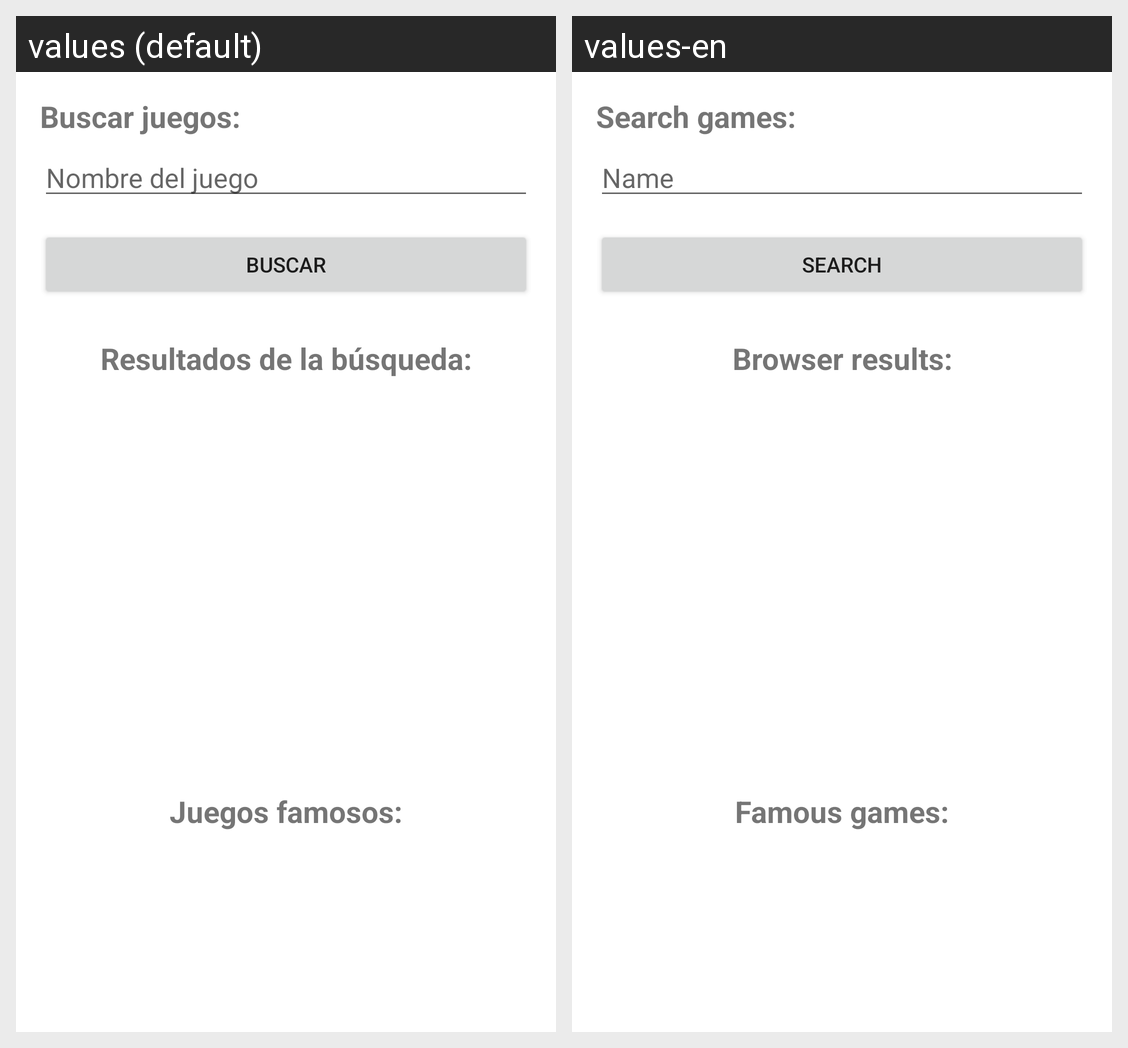

The Android screen above is rendered under two locales of the same app. Produce the string resources it draws, with the default and per-locale values.
Android screen res/layout/activity_buscar_videojuego.xml rendered under 2 locales, left to right: values (default), values-en. Device: Nexus 5 (rendered at 1080×1920; each locale shown at half size, 540×960, under a caption strip naming it); theme Theme.AppVideojuegos.
Strings drawn on this screen, with the default value and each locale's value (text and hints the layout hard-codes, and strings that could not be matched under every locale, appear in the picture but are not listed):

buscar_juegos
  values: Buscar juegos:
  values-en: Search games:

nombre_juego_hint
  values: Nombre del juego
  values-en: Name

buscar
  values: Buscar
  values-en: Search

resBusqueda
  values: Resultados de la búsqueda:
  values-en: Browser results:

juegos_famosos
  values: Juegos famosos:
  values-en: Famous games:
